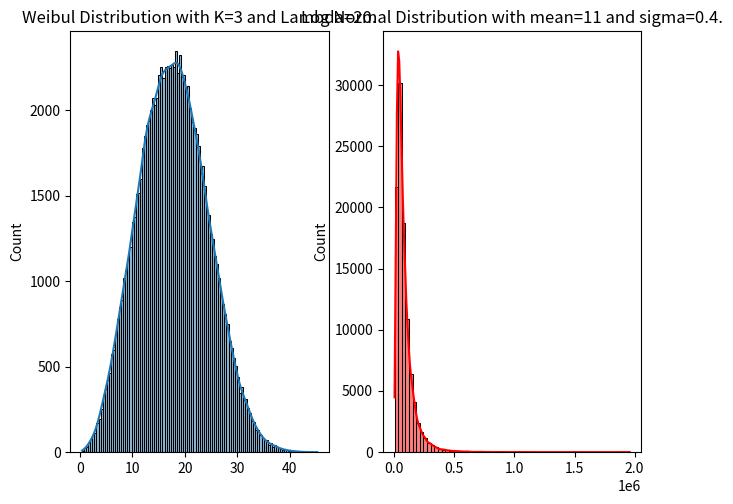
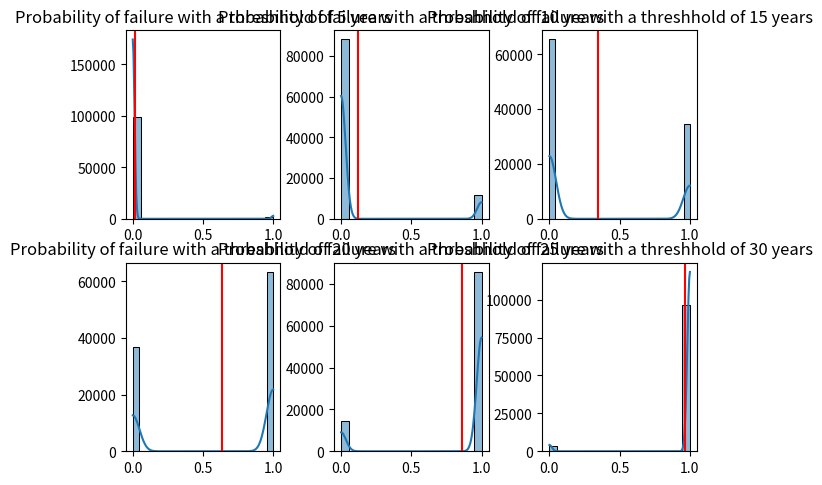
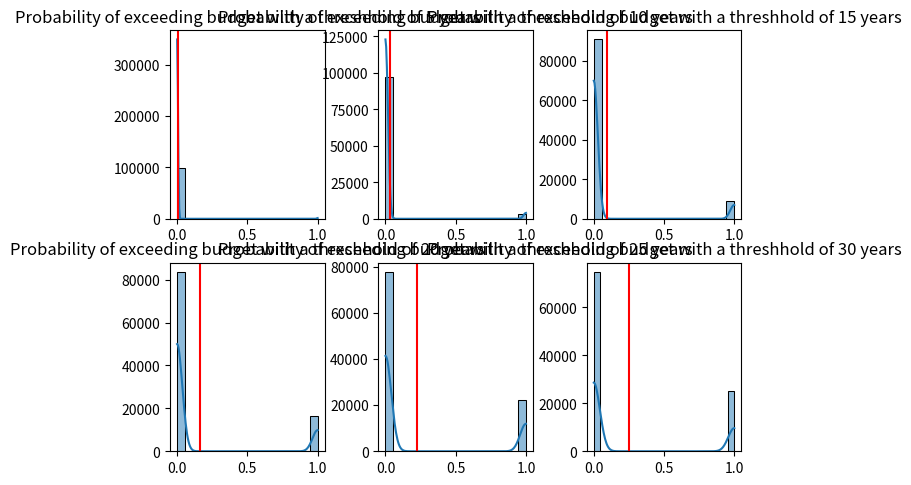

The matplotlib source for these figures, in order:
#Importing Packages
import numpy as np
import matplotlib.pyplot as plt
import seaborn as sns
from scipy.stats import weibull_min

#Parameters
np.random.seed(1)
Lambda = 20
Size_K = 3
Sample_Size = 100000
Budget = 100000

#Weibul Distribution
T = np.random.weibull(a=Size_K,size=Sample_Size)*Lambda
lognormal_costs = np.random.lognormal(mean=11, sigma=0.8,size=Sample_Size)
fig_I, axes_I = plt.subplots(1,2)
fig_I.tight_layout()
sns.histplot(T, kde=True, ax=axes_I[0], edgecolor='black',linewidth=0.75)
axes_I[0].set_title(f'Weibul Distribution with K={Size_K} and Lambda={Lambda}.')
sns.histplot(lognormal_costs, kde=True, ax=axes_I[1], color='red', edgecolor='black',linewidth=0.75, bins=65)
axes_I[1].set_title(f'Log Normal Distribution with mean={11} and sigma={0.4}.')

#Prob of failure based on threshholds
min_years = [5,10,15,20,25,30]
fig_II, axes_II = plt.subplots(2,3)
fig_II.tight_layout()
axes_II = axes_II.flatten()
fig_III, axes_III = plt.subplots(2,3)
fig_III.tight_layout()
axes_III = axes_III.flatten()
for thr, axA, axB in zip(min_years,axes_II,axes_III):
    prob = np.mean(T <= thr)
    prob_exact = weibull_min.cdf(thr, c=Size_K, scale=Lambda)
    costs = np.zeros_like(T)
    costs[T <= thr] = lognormal_costs[T <= thr]
    costs = np.zeros_like(T)
    costs[T <= thr] = lognormal_costs[T <= thr]
    expected_cost = np.mean(costs)
    prob_over_budget = np.mean(costs > Budget)
    print(f"For a min threshold of {thr} years the probability is {round(prob*100,2)}%; analytically it is {round(prob_exact*100,2)} (difference of {round(prob-prob_exact,4)})")
    print(f"For a budget of {Budget}€, the expected costs are {expected_cost}€, the probability of exceeding is {round(prob_over_budget*100,2)}%.",'\n')
    sns.histplot(T < thr, kde=True, ax=axA, edgecolor='black',linewidth=0.75)
    axA.axvline(prob,color='red')
    axA.set_ylabel(None)
    axA.set_title(f"Probability of failure with a threshhold of {thr} years")
    sns.histplot(costs > Budget, kde=True, ax=axB, edgecolor='black',linewidth=0.75)
    axB.axvline(prob_over_budget,color='red')
    axB.set_ylabel(None)
    axB.set_title(f"Probability of exceeding budget with a threshhold of {thr} years")
plt.show()


